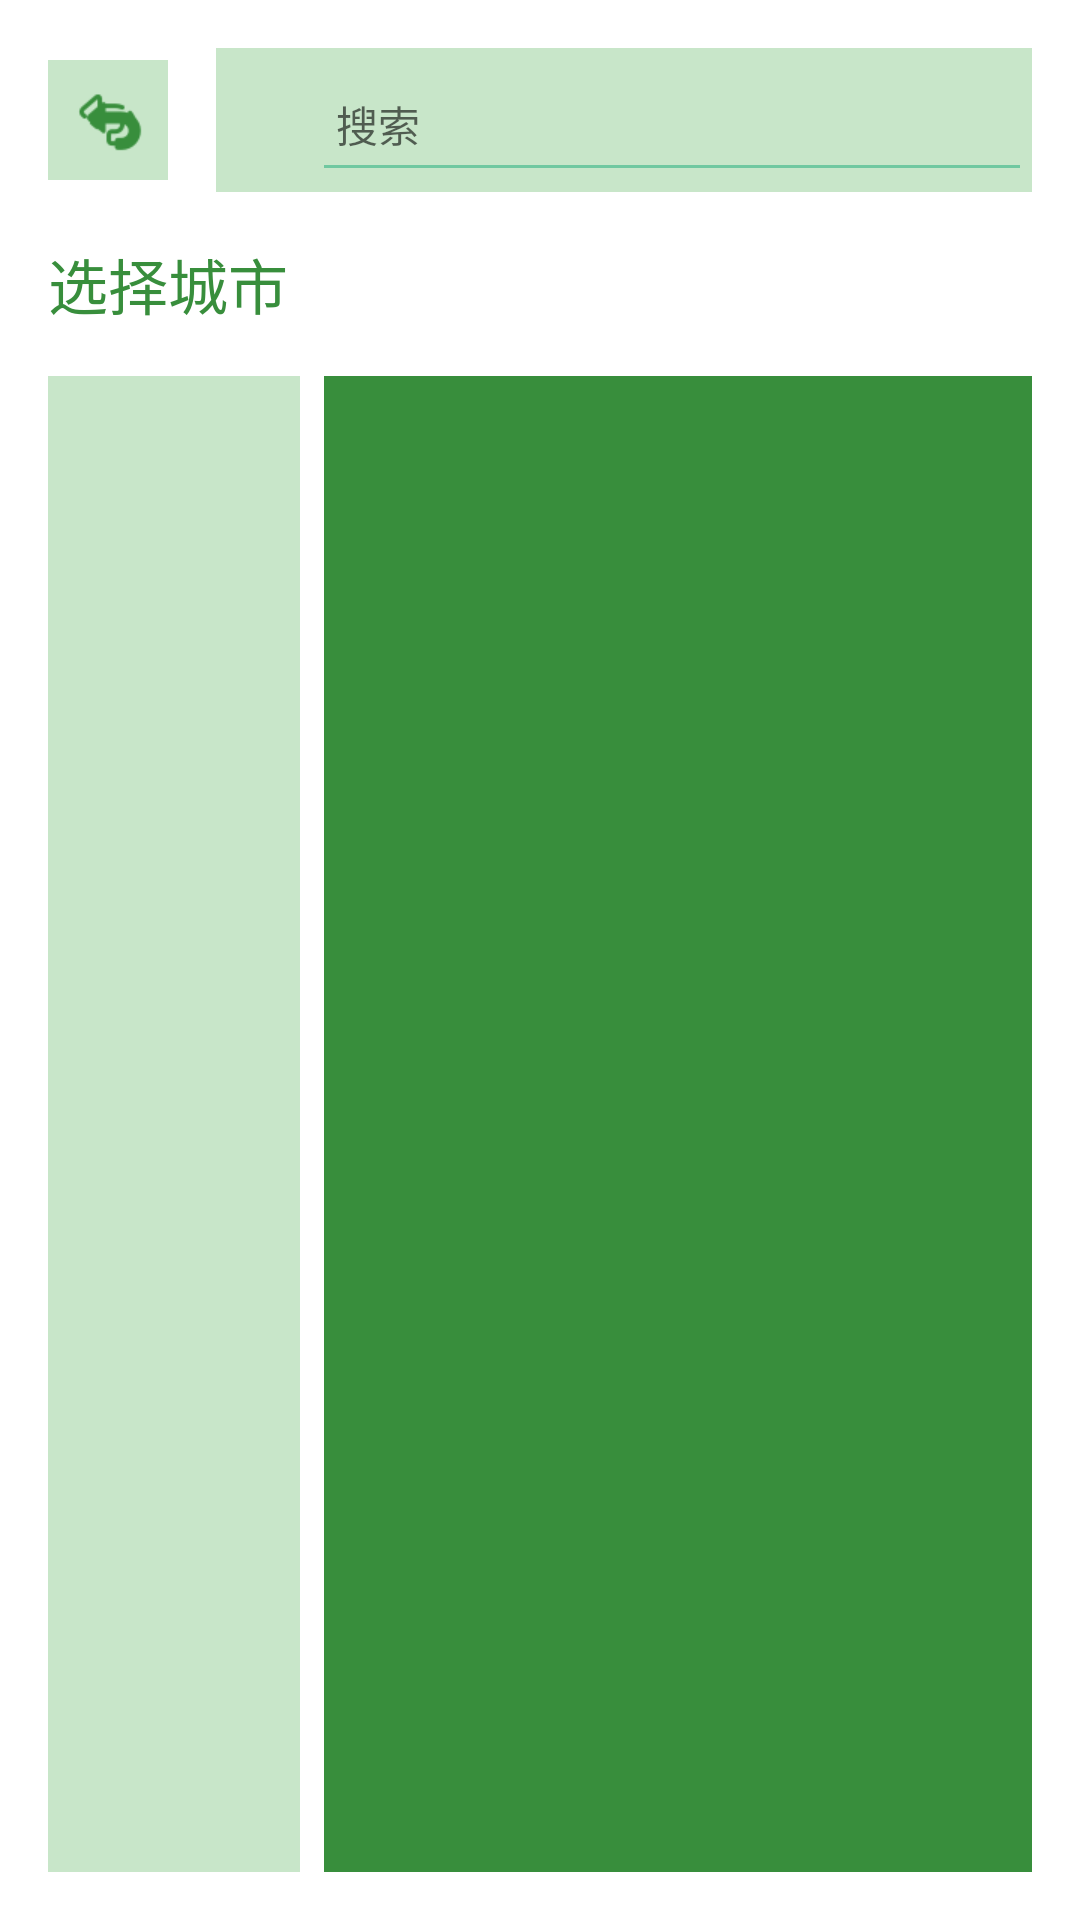

Layout XML and referenced resources for this Android screen:
<!-- AndroidManifest.xml: application theme Theme.TravelMate -->
<!-- res/layout/activity_category_list.xml -->
<?xml version="1.0" encoding="utf-8"?>
<LinearLayout xmlns:android="http://schemas.android.com/apk/res/android"
    xmlns:app="http://schemas.android.com/apk/res-auto"
    android:layout_width="match_parent"
    android:layout_height="match_parent"
    android:orientation="vertical"
    android:padding="16dp"
    android:background="@color/white">

    <LinearLayout
        android:layout_width="match_parent"
        android:layout_height="wrap_content"
        android:orientation="horizontal"
        android:gravity="center_vertical"
        android:layout_marginBottom="16dp">

        <ImageButton
            android:id="@+id/back_button"
            android:layout_width="40dp"
            android:layout_height="40dp"
            android:layout_marginEnd="16dp"
            android:src="@drawable/ic_return_icon"
            android:background="@color/primaryLight"

            android:padding="8dp"
            android:scaleType="centerInside"
            app:tint="@color/primaryDark" />

        <LinearLayout
            android:layout_width="0dp"
            android:layout_height="48dp"
            android:layout_weight="1.5"
            android:orientation="horizontal"
            android:background="@color/primaryLight"
            android:gravity="center_vertical">

            <ImageView
                android:id="@+id/search_icon"
                android:layout_width="24dp"
                android:layout_height="24dp"
                android:src="@drawable/ic_search_icon"
                android:layout_marginStart="8dp"/>

            <EditText
                android:id="@+id/search_edittext"
                android:layout_width="0dp"
                android:layout_height="match_parent"
                android:layout_weight="1"
                android:hint="搜索"
                android:textColor="@color/primaryDark"
                android:paddingStart="8dp"
                android:paddingEnd="8dp"
                android:textSize="14sp"
                android:imeOptions="actionSearch"/>
        </LinearLayout>
    </LinearLayout>

    <TextView
        android:id="@+id/title_text"
        android:layout_width="wrap_content"
        android:layout_height="wrap_content"
        android:text="选择城市"
        android:textSize="20sp"
        android:textColor="@color/primaryDark"
        android:layout_marginBottom="16dp"
        android:fontFamily="sans-serif-medium"/>

    <LinearLayout
        android:layout_width="match_parent"
        android:layout_height="0dp"
        android:layout_weight="1"
        android:orientation="horizontal">

        <androidx.recyclerview.widget.RecyclerView
            android:id="@+id/left_recyclerview"
            android:layout_width="0dp"
            android:layout_height="match_parent"
            android:layout_weight="1.0"
            android:scrollbars="vertical"
            android:layout_marginEnd="8dp"
            android:background="@color/primaryLight"
            android:clipToPadding="false"/>

        <androidx.recyclerview.widget.RecyclerView
            android:id="@+id/right_recyclerview"
            android:layout_width="0dp"
            android:layout_height="match_parent"
            android:layout_weight="2.8"
            android:background="@color/primaryDark"
            android:scrollbars="vertical"/>
    </LinearLayout>
</LinearLayout>
<!-- resources referenced by this layout -->
<resources>
  <color name="primaryDark">#388E3C</color>
  <color name="primaryLight">#C8E6C9</color>
  <color name="white">#FFFFFF</color>
  <!-- drawable ic_return_icon: png bitmap (drawable, 1624 bytes) -->
  <style name="Theme.TravelMate" parent="Theme.MaterialComponents.Light.NoActionBar">
          
          <item name="colorPrimary">@color/primaryColor</item>
          <item name="colorPrimaryVariant">@color/primaryDarkColor</item>
          <item name="colorOnPrimary">@color/textColorPrimary</item>
          <item name="colorSecondary">@color/secondaryColor</item>
          <item name="colorSecondaryVariant">@color/secondaryDarkColor</item>
          <item name="colorOnSecondary">@color/textColorPrimary</item>
          <item name="android:windowBackground">@color/backgroundColor</item>
          <item name="colorControlNormal">@color/primaryLightColor</item>
          <item name="colorControlActivated">@color/primaryColor</item>
          <item name="colorControlHighlight">@color/primaryLightColor</item>
          <item name="android:statusBarColor">@color/primaryDarkColor</item>
          <item name="android:navigationBarColor">@color/primaryColor</item>
      </style>
  <color name="primaryColor">#008060</color>
  <color name="primaryDarkColor">#005940</color>
  <color name="textColorPrimary">#FFFFFF</color>
  <color name="secondaryColor">#00BFA5</color>
  <color name="secondaryDarkColor">#008374</color>
  <color name="backgroundColor">#F5F5F5</color>
  <color name="primaryLightColor">#70C8A0</color>
</resources>
